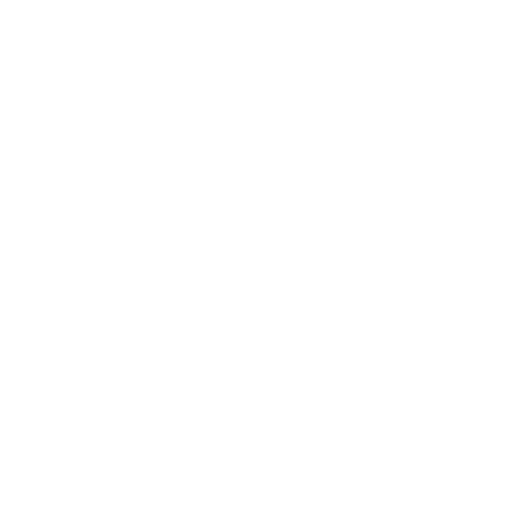
t = 0.00 s
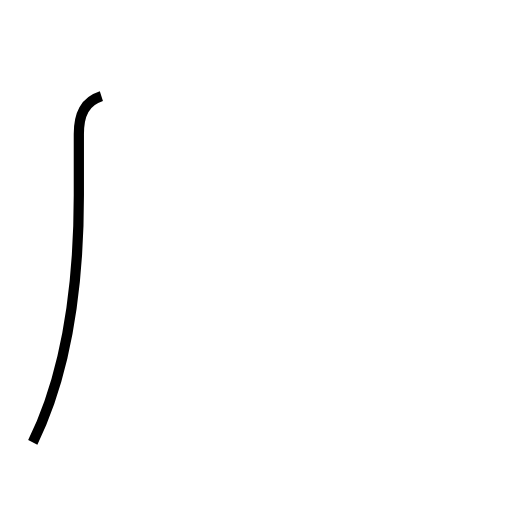
t = 1.06 s
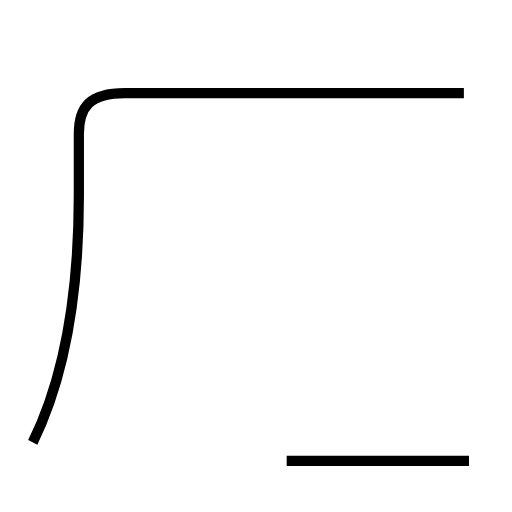
t = 2.66 s
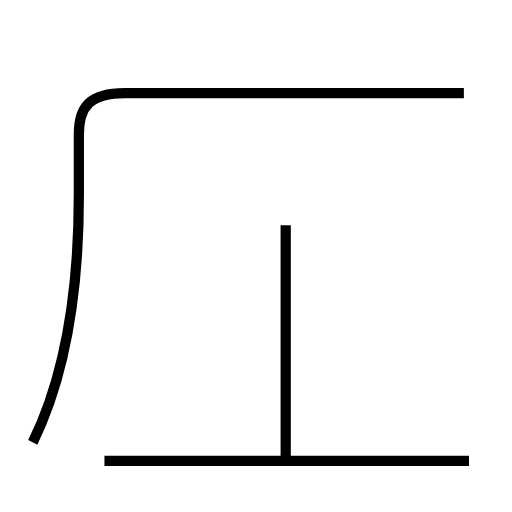
t = 3.88 s
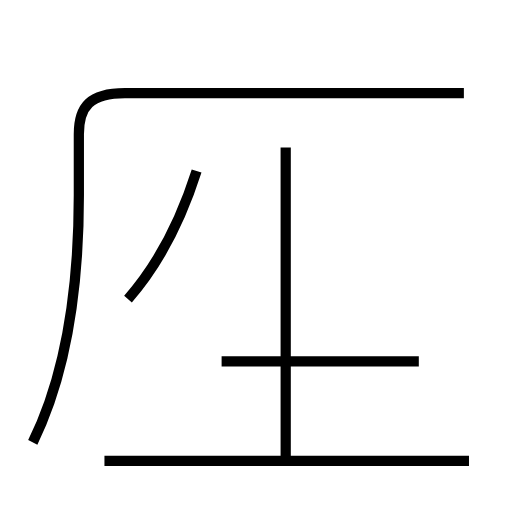
t = 5.11 s
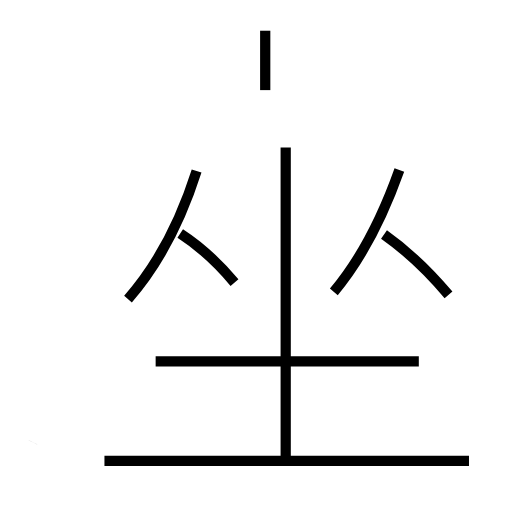
t = 6.36 s

The animated SVG that drew these frames (rendered in a browser with its animation timeline set to each time). Animation: 9 SMIL elements (animate=9); one cycle of 6.36 s.

<?xml version='1.0' encoding='utf-8'?>
<svg viewBox="0.0 -6.0 50.0 50.0" version="1.1" xmlns="http://www.w3.org/2000/svg"><rect x="-1000" y="-1000" width="2000" height="2000" stroke="white" fill="white" /><g style="fill:none;stroke:#000000;stroke-width:1"><path d="M 3.2 -0.8 C 6.0 -6.5 7.7 -14.3 7.7 -24.9 L 7.7 -30.9 C 7.7 -33.6 8.8 -34.9 12.2 -34.9 L 45.3 -34.9 " transform="translate(0.0 38.0)" stroke-dasharray="70.8292860811274" stroke-dashoffset="70.8292860811274"><animate attributeName="stroke-dashoffset" from="70.8292860811274" to="0" dur="2.1248785824338223s" begin="0s; anim_end.end" fill="freeze" id="anim0" /></path><path d="M 45.8 1.0 L 10.2 1.0 " transform="translate(0.0 38.0)" stroke-dasharray="35.599999999999994" stroke-dashoffset="35.599999999999994"><animate attributeName="stroke-dashoffset" from="35.599999999999994" to="0" dur="1.0679999999999998s" begin="anim0.end" fill="freeze" id="anim1" /></path><path d="M 27.9 0.8 L 27.9 -29.6 " transform="translate(0.0 38.0)" stroke-dasharray="30.400000000000002" stroke-dashoffset="30.400000000000002"><animate attributeName="stroke-dashoffset" from="30.400000000000002" to="0" dur="0.912s" begin="anim1.end" fill="freeze" id="anim2" /></path><path d="M 12.5 -14.8 C 15.4 -18.1 17.7 -22.6 19.2 -27.3 " transform="translate(0.0 38.0)" stroke-dasharray="14.278714721981027" stroke-dashoffset="14.278714721981027"><animate attributeName="stroke-dashoffset" from="14.278714721981027" to="0" dur="0.4283614416594308s" begin="anim2.end" fill="freeze" id="anim3" /></path><path d="M 40.9 -8.7 L 15.2 -8.7 " transform="translate(0.0 38.0)" stroke-dasharray="25.7" stroke-dashoffset="25.7"><animate attributeName="stroke-dashoffset" from="25.7" to="0" dur="0.7709999999999999s" begin="anim3.end" fill="freeze" id="anim4" /></path><path d="M 22.9 -16.4 C 21.4 -18.2 19.6 -19.9 17.6 -21.2 " transform="translate(0.0 38.0)" stroke-dasharray="7.176871365387227" stroke-dashoffset="7.176871365387227"><animate attributeName="stroke-dashoffset" from="7.176871365387227" to="0" dur="0.21530614096161682s" begin="anim4.end" fill="freeze" id="anim5" /></path><path d="M 32.6 -15.5 C 35.2 -18.6 37.4 -22.9 39.0 -27.4 " transform="translate(0.0 38.0)" stroke-dasharray="13.57941807316614" stroke-dashoffset="13.57941807316614"><animate attributeName="stroke-dashoffset" from="13.57941807316614" to="0" dur="0.4073825421949842s" begin="anim5.end" fill="freeze" id="anim6" /></path><path d="M 43.8 -15.2 C 42.2 -17.1 39.9 -19.4 37.5 -21.1 " transform="translate(0.0 38.0)" stroke-dasharray="8.652878173951017" stroke-dashoffset="8.652878173951017"><animate attributeName="stroke-dashoffset" from="8.652878173951017" to="0" dur="0.25958634521853047s" begin="anim6.end" fill="freeze" id="anim7" /></path><path d="M 25.9 -35.2 L 25.9 -41.0" transform="translate(0.0 38.0)" stroke-dasharray="5.799999999999997" stroke-dashoffset="5.799999999999997"><animate attributeName="stroke-dashoffset" from="5.799999999999997" to="0" dur="0.1739999999999999s" begin="anim7.end" fill="freeze" id="anim_end" /></path></g></svg>
